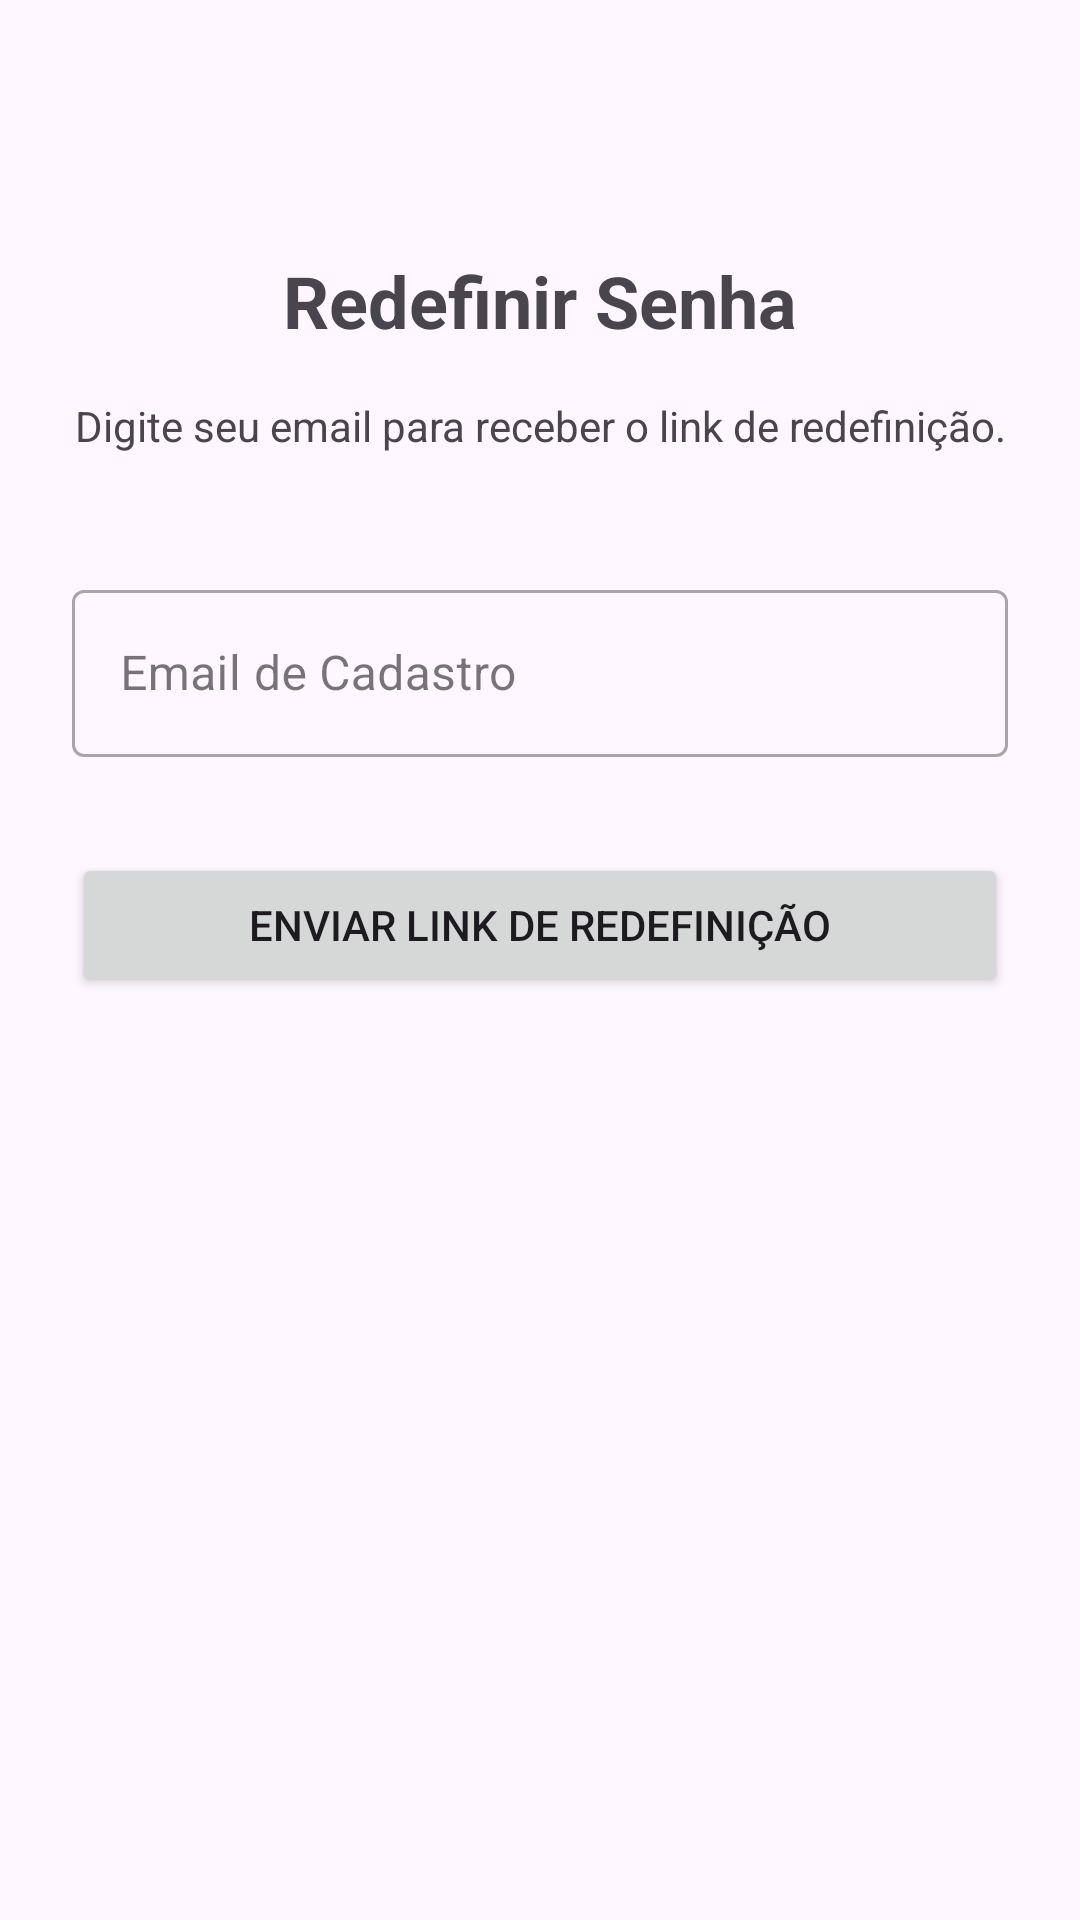

Android layout source for this screen:
<!-- AndroidManifest.xml: application theme Theme.AppLoginGoogle -->
<!-- res/layout/activity_password_reset.xml -->
<?xml version="1.0" encoding="utf-8"?>
<androidx.constraintlayout.widget.ConstraintLayout xmlns:android="http://schemas.android.com/apk/res/android"
    xmlns:app="http://schemas.android.com/apk/res-auto"
    xmlns:tools="http://schemas.android.com/tools"
    android:id="@+id/main"
    android:layout_width="match_parent"
    android:layout_height="match_parent"
    android:padding="24dp"
    tools:context=".view.PasswordResetActivity">

    <TextView
        android:id="@+id/textViewTitle"
        android:layout_width="0dp"
        android:layout_height="wrap_content"
        android:text="Redefinir Senha"
        android:textSize="24sp"
        android:textStyle="bold"
        android:gravity="center"
        android:layout_marginTop="60dp"
        app:layout_constraintTop_toTopOf="parent"
        app:layout_constraintStart_toStartOf="parent"
        app:layout_constraintEnd_toEndOf="parent" />

    <TextView
        android:id="@+id/textViewInstructions"
        android:layout_width="0dp"
        android:layout_height="wrap_content"
        android:text="Digite seu email para receber o link de redefinição."
        android:layout_marginTop="16dp"
        android:gravity="center"
        app:layout_constraintTop_toBottomOf="@id/textViewTitle"
        app:layout_constraintStart_toStartOf="parent"
        app:layout_constraintEnd_toEndOf="parent" />

    <com.google.android.material.textfield.TextInputLayout
        android:id="@+id/textInputLayoutEmail"
        android:layout_width="0dp"
        android:layout_height="wrap_content"
        android:layout_marginTop="40dp"
        android:hint="Email de Cadastro"
        style="@style/Widget.MaterialComponents.TextInputLayout.OutlinedBox"
        app:layout_constraintTop_toBottomOf="@id/textViewInstructions"
        app:layout_constraintStart_toStartOf="parent"
        app:layout_constraintEnd_toEndOf="parent">

        <com.google.android.material.textfield.TextInputEditText
            android:id="@+id/editTextEmailReset"
            android:layout_width="match_parent"
            android:layout_height="wrap_content"
            android:inputType="textEmailAddress" />
    </com.google.android.material.textfield.TextInputLayout>

    <Button
        android:id="@+id/buttonResetPassword"
        android:layout_width="0dp"
        android:layout_height="wrap_content"
        android:text="Enviar Link de Redefinição"
        android:layout_marginTop="32dp"
        app:layout_constraintTop_toBottomOf="@id/textInputLayoutEmail"
        app:layout_constraintStart_toStartOf="parent"
        app:layout_constraintEnd_toEndOf="parent" />

</androidx.constraintlayout.widget.ConstraintLayout>
<!-- resources referenced by this layout -->
<resources>
  <style name="Theme.AppLoginGoogle" parent="Base.Theme.AppLoginGoogle" />
  <style name="Base.Theme.AppLoginGoogle" parent="Theme.Material3.DayNight.NoActionBar">
          
          
      </style>
</resources>
